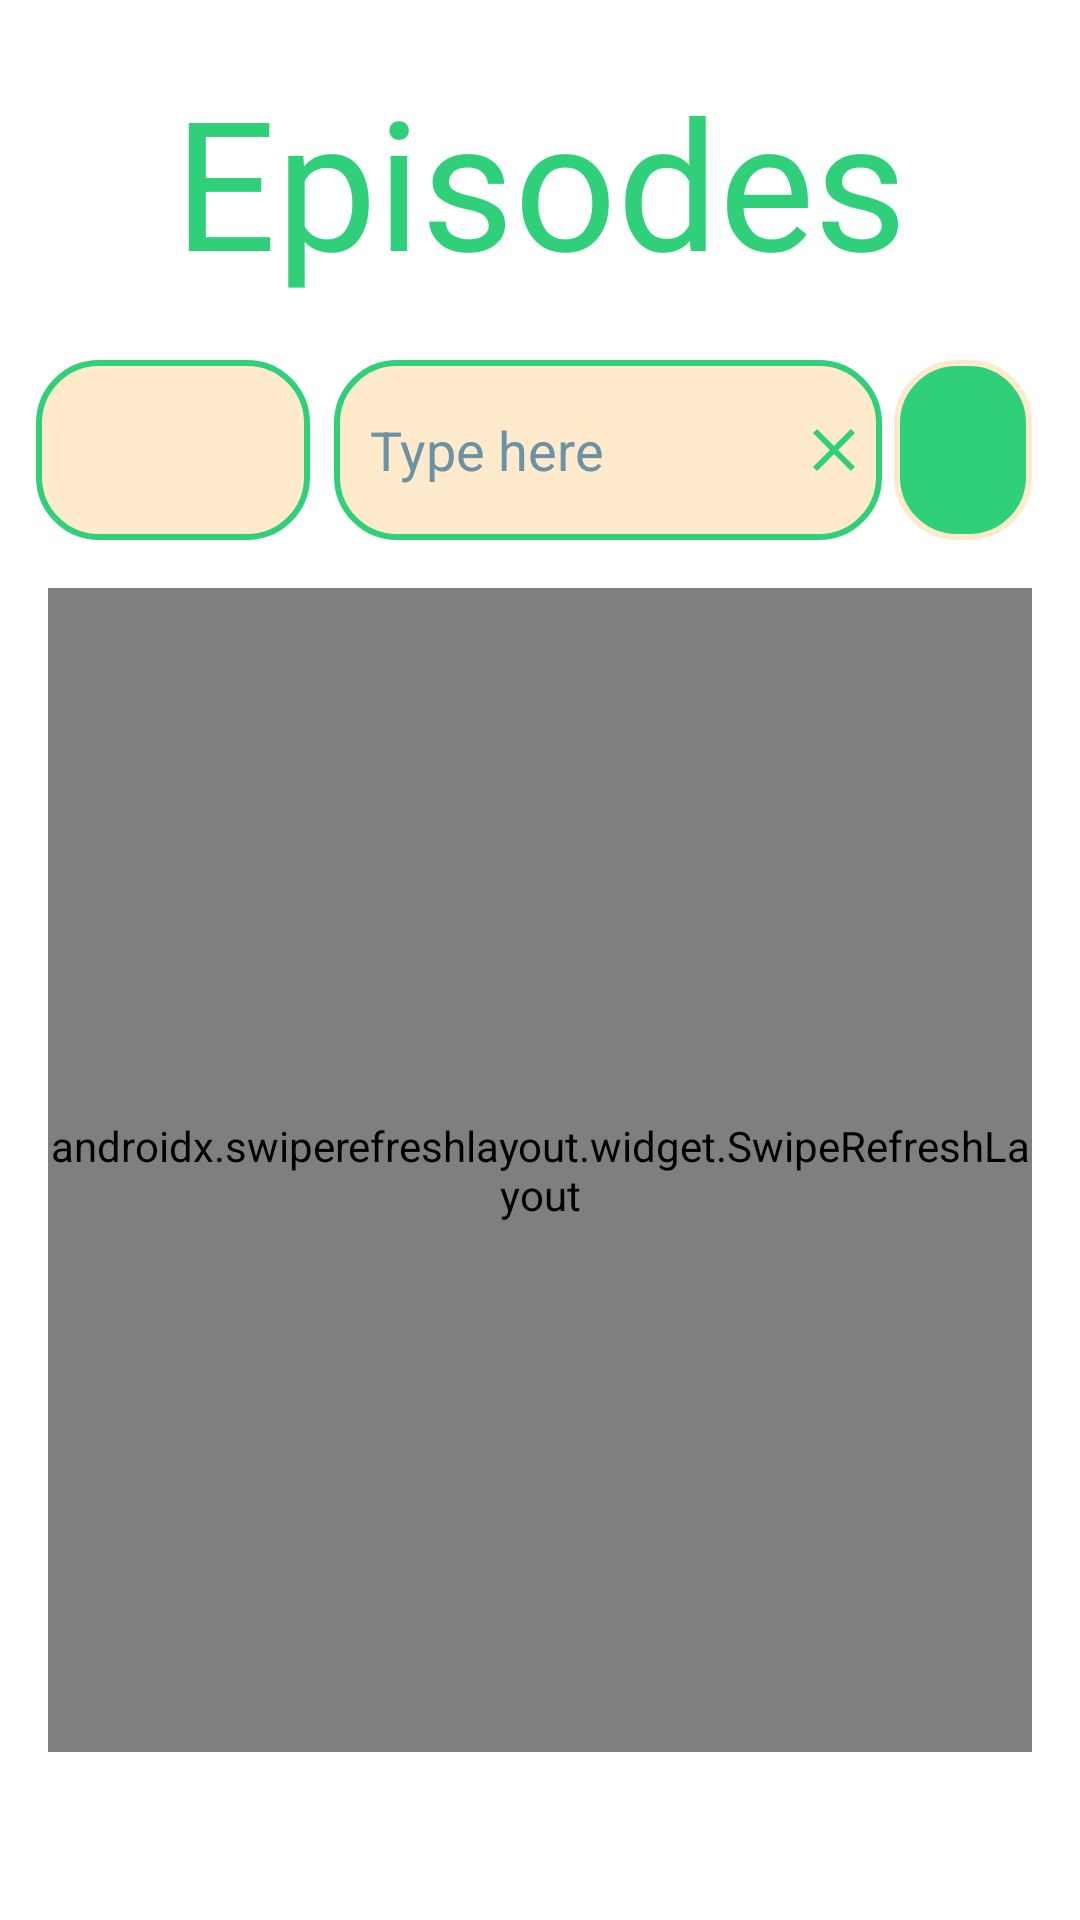

Produce the Android XML layout that renders to this screen, including the resource entries it uses.
<!-- AndroidManifest.xml: application theme Theme.RickAndMorty -->
<!-- res/layout/fragment_episodes_list.xml -->
<?xml version="1.0" encoding="utf-8"?>
<androidx.constraintlayout.widget.ConstraintLayout xmlns:android="http://schemas.android.com/apk/res/android"
    xmlns:tools="http://schemas.android.com/tools"
    android:layout_width="match_parent"
    android:layout_height="match_parent"
    xmlns:app="http://schemas.android.com/apk/res-auto"
    tools:context=".presentation.characters.view.CharactersListFragment">


    <TextView
        android:id="@+id/header_title"
        android:text="@string/episodes"
        app:layout_constraintEnd_toEndOf="parent"
        app:layout_constraintStart_toStartOf="parent"
        app:layout_constraintTop_toTopOf="parent"
        style="@style/list_screen_header" />

    <LinearLayout
        android:id="@+id/search_layout"
        app:layout_constraintStart_toStartOf="parent"
        app:layout_constraintEnd_toEndOf="parent"
        app:layout_constraintTop_toBottomOf="@id/header_title"
        style="@style/details_screen_search_layout">

        <Spinner
            android:spinnerMode="dialog"
            android:prompt="@string/categoty_search_header"
            android:layout_marginEnd="4dp"
            style="@style/bt_filter"
            android:id="@+id/spinnerCategory"
            android:layout_width="0dp"
            android:layout_weight="2"
            android:layout_height="match_parent" />




        <EditText
            android:id="@+id/input_text_search"
            style="@style/edit_text_search"
            android:hint="Type here"
            android:paddingEnd="4dp"
            android:paddingStart="12dp"
            android:drawableEnd="@drawable/ic_clear"
            />

        <ImageButton
            android:layout_width="0dp"
            android:layout_weight="1"
            android:layout_marginEnd="4dp"
            android:id="@+id/bt_search"
            android:src="@drawable/ic_search"
            style="@style/bt_search_filter_black" />

    </LinearLayout>

    <androidx.swiperefreshlayout.widget.SwipeRefreshLayout
        android:id="@+id/swipe_refresh_layout"
        app:layout_constraintBottom_toBottomOf="parent"
        app:layout_constraintEnd_toEndOf="parent"
        app:layout_constraintHorizontal_bias="0.0"
        app:layout_constraintStart_toStartOf="parent"
        app:layout_constraintTop_toBottomOf="@id/search_layout"
        style="@style/details_screen_swipe_layout">


    <androidx.recyclerview.widget.RecyclerView

        android:id="@+id/recycler_view_items"
        android:layout_height="0dp"
        android:layout_width="match_parent"
        android:foregroundGravity="center_horizontal">

    </androidx.recyclerview.widget.RecyclerView>
    </androidx.swiperefreshlayout.widget.SwipeRefreshLayout>

    <ProgressBar
        android:id="@+id/progressBar"
        style="?android:attr/progressBarStyle"
        android:layout_width="wrap_content"
        android:layout_height="wrap_content"
        android:layout_weight="1"
        android:visibility="gone"
        app:layout_constraintBottom_toBottomOf="parent"
        app:layout_constraintEnd_toEndOf="parent"
        app:layout_constraintStart_toStartOf="parent"
        app:layout_constraintTop_toTopOf="parent" />

    <LinearLayout
        android:id="@+id/placeholder"
        app:layout_constraintBottom_toBottomOf="parent"
        app:layout_constraintEnd_toEndOf="parent"
        app:layout_constraintStart_toStartOf="parent"
        app:layout_constraintTop_toBottomOf="@id/search_layout"
        style="@style/list_screen_layout_placeholder">

        <ImageView
            android:id="@+id/image_placeholder"
            android:layout_width="match_parent"
            android:layout_height="wrap_content"
            app:srcCompat="@drawable/ic_morty_placeholder" />

        <TextView
            android:id="@+id/text_placeholder"
            android:text="@string/placeholder_text"
            style="@style/list_screen_placeholder" />
    </LinearLayout>


</androidx.constraintlayout.widget.ConstraintLayout>
<!-- resources referenced by this layout -->
<resources>
  <!-- drawable ic_clear (drawable) -->
  <vector android:height="24dp" android:tint="@color/fresh_green"
      android:viewportHeight="24" android:viewportWidth="24"
      android:width="24dp" xmlns:android="http://schemas.android.com/apk/res/android">
      <path android:fillColor="@android:color/white" android:pathData="M19,6.41L17.59,5 12,10.59 6.41,5 5,6.41 10.59,12 5,17.59 6.41,19 12,13.41 17.59,19 19,17.59 13.41,12z"/>
  </vector>
  <string name="categoty_search_header">Choose parameter for search</string>
  <string name="episodes">Episodes</string>
  <string name="placeholder_text">No results on your search request, but as Rick says “I know that new situations can be intimidating. You’re lookin’ around and it’s all scary and different, but y’know, meeting them head-on, charging into ‘em like a bull — that’s how we grow as people.”</string>
  <style name="details_screen_search_layout">
          <item name="android:layout_marginTop">20dp</item>
          <item name="android:layout_width">match_parent</item>
          <item name="android:layout_height">wrap_content</item>
          <item name="android:layout_marginStart">12dp</item>
          <item name="android:layout_marginEnd">12dp</item>
          <item name="android:orientation">horizontal</item>
      </style>
  <style name="details_screen_swipe_layout">
          <item name="android:layout_width">match_parent</item>
          <item name="android:layout_height">0dp</item>
          <item name="android:layout_marginStart">16dp</item>
          <item name="android:layout_marginTop">16dp</item>
          <item name="android:layout_marginEnd">16dp</item>
          <item name="android:layout_marginBottom">?attr/actionBarSize</item>
      </style>
  <style name="list_screen_header">
          <item name="android:layout_width">match_parent</item>
          <item name="android:layout_height">wrap_content</item>
          <item name="android:layout_marginTop">20dp</item>
          <item name="android:fontFamily">@font/schwifty</item>
          <item name="android:gravity">center_horizontal</item>
          <item name="android:textColor">@color/fresh_green</item>
          <item name="android:textSize">60sp</item>
      </style>
  <style name="list_screen_layout_placeholder">
          <item name="android:layout_width">wrap_content</item>
          <item name="android:layout_height">wrap_content</item>
          <item name="android:layout_marginTop">24dp</item>
          <item name="android:orientation">vertical</item>
          <item name="android:visibility">gone</item>
      </style>
  <style name="Theme.RickAndMorty" parent="Base.Theme.RickAndMorty" />
  <color name="fresh_green">#30D07B</color>
  <!-- drawable rounded_edittext_bg (drawable) -->
  <?xml version="1.0" encoding="utf-8"?>
  <shape xmlns:android="http://schemas.android.com/apk/res/android">
      <solid android:color="@color/peach"/>
      <corners android:radius="20dp" />
      <stroke android:width="2dp" android:color="@color/fresh_green" />
  </shape>
  <!-- drawable bt_search_filter_black (drawable) -->
  <?xml version="1.0" encoding="utf-8"?>
  <shape xmlns:android="http://schemas.android.com/apk/res/android">
      <solid android:color="@color/fresh_green"/>
      <corners android:radius="20dp" />
      <stroke android:width="2dp" android:color="@color/peach" />
  </shape>
  <color name="soft_blue">#6B92A5</color>
  <color name="black">#FF000000</color>
  <style name="Base.Theme.RickAndMorty" parent="Theme.MaterialComponents.DayNight.NoActionBar">
          <item name="colorPrimary">@color/colorPrimary</item>
          <item name="colorPrimaryDark">@color/colorPrimaryDark</item>
          <item name="colorAccent">@color/colorAccent</item>
      </style>
  <color name="peach">#FFEBCC</color>
  <color name="colorPrimary">#6B92A5</color>
  <color name="colorPrimaryDark">#FFE6AD</color>
  <color name="colorAccent">#30D07B</color>
</resources>
